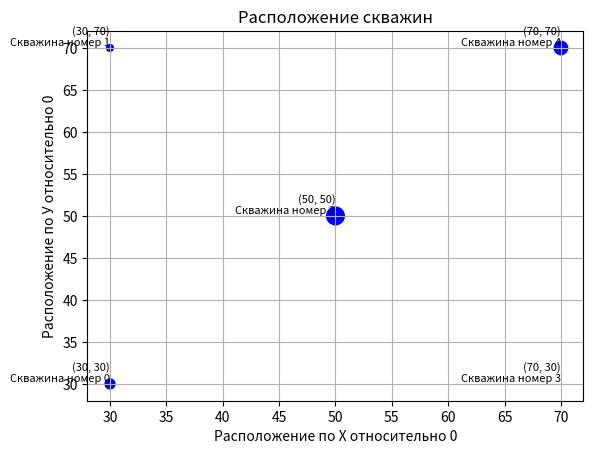

Generate this figure with matplotlib:
import math
import sympy as sp
from sympy import sympify, solve
import numpy as np
import matplotlib.pyplot as plt

N_Well = 5
Rk = 120

Pressure_array = np.array([8.5, 9, 7, 9.5, 11])
k = 80
mu = 2
Fk = 10 * k / mu
x = np.array([30, 30, 50, 70, 70])
y = np.array([30, 70, 50, 30, 70])
Pontential_array = Pressure_array * k / mu
well_radiuses = np.array([0.1, 0.1, 0.1, 0.1, 0.1])
all_equations = []


def create_plot(X_of_wells, Y_of_wells, q_values):
    positive_integers = [int(abs(number)) for number in q_values]
    print(positive_integers)
    positive_integers = np.array(positive_integers) * 3
    print(positive_integers)
    plt.scatter(
        X_of_wells,
        Y_of_wells,
        color="blue",
        marker="o",
        label="Расположение скважин",
        s=positive_integers,
    )
    plt.title("Расположение скважин")
    plt.xlabel("Расположение по Х относительно 0")
    plt.ylabel("Расположение по У относительно 0")
    for i, (x, y) in enumerate(zip(X_of_wells, Y_of_wells)):
        plt.text(
            x,
            y,
            f"({x}, {y})\n" f"Скважина номер {i}",
            fontsize=8,
            ha="right",
            va="bottom",
        )
    plt.grid()
    # plt.show()


for i in range(N_Well):
    Fc = sp.symbols(f"Fc{i}")
    summ = []
    sum = ""
    iter_score = int(0)
    for j in range(N_Well):
        q = sp.symbols(f"q{j}")
        if j == i:
            r = well_radiuses[j]
        else:
            r = math.sqrt((x[j] - x[i]) ** 2 + (y[j] - y[i]) ** 2)
        summ.append(q * sp.log(Rk / r))
        sum += f"{1/math.pi:.3}*{summ[j]}"
        if iter_score < N_Well - 1:
            sum += f" + "
            iter_score += 1
    equation = sp.Eq(sympify(Fk - Fc).subs(Fc, Pontential_array[i]), sympify(sum))
    all_equations.append(equation)


# print(all_equations)
solution = solve(all_equations)

# print(f"Это ответ на уравнение {solution}")
list_of_q = list(solution.values())
q_values = []
create_plot(x, y, list_of_q)
